6-way image classification set "dataset_2k" from GitHub (sophiathapa/Virtual-Mouse); label vocabulary: double click, drag, drop, left click, move cursor, right click.

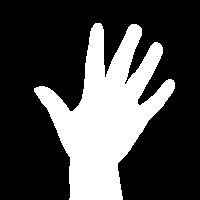
Label: drop

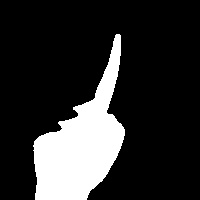
Label: right click

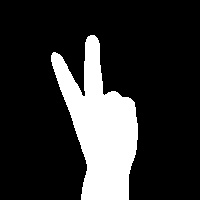
Label: move cursor

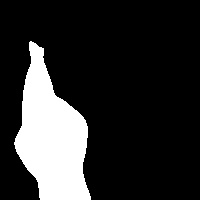
Label: double click
